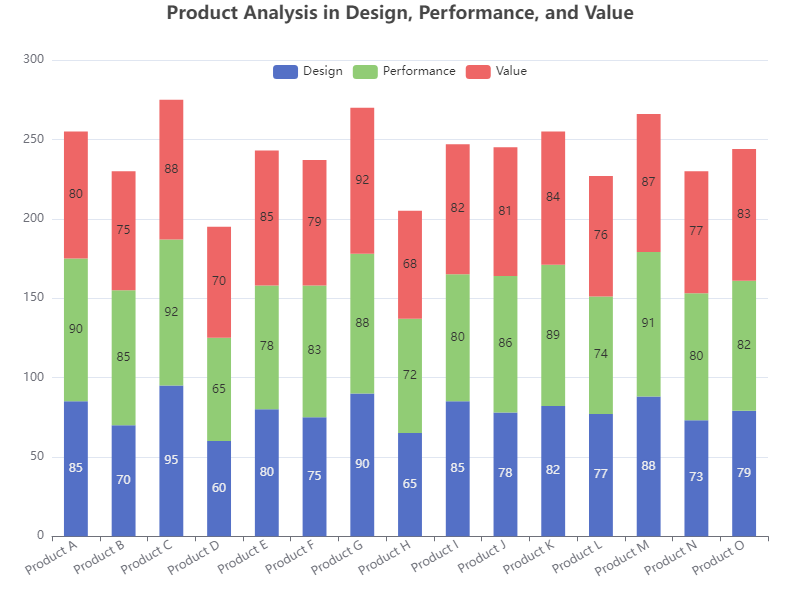

The table this chart was drawn from, first rows:
Category, Design, Performance, Value
Product A, 85, 90, 80
Product B, 70, 85, 75
Product C, 95, 92, 88
Product D, 60, 65, 70
Product E, 80, 78, 85
Product F, 75, 83, 79
Product G, 90, 88, 92
Product H, 65, 72, 68
Product I, 85, 80, 82
Product J, 78, 86, 81
Product K, 82, 89, 84
Product L, 77, 74, 76
Product M, 88, 91, 87
Product N, 73, 80, 77
Product O, 79, 82, 83
